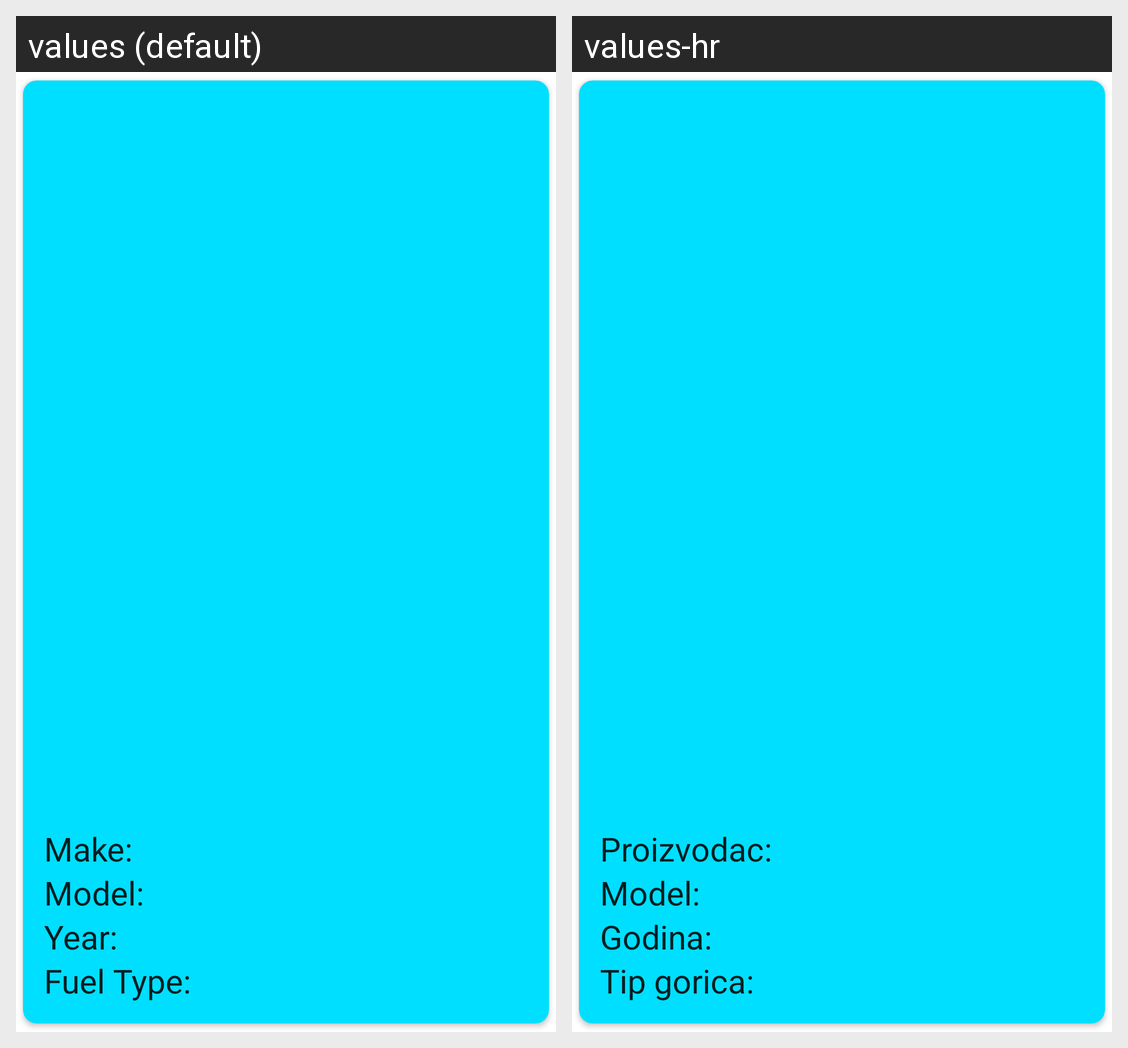

Strings drawn on this Android screen and how each of the app's shown locales translates them:
Android screen res/layout/car.xml rendered under 2 locales, left to right: values (default), values-hr. Device: Nexus 5 (rendered at 1080×1920; each locale shown at half size, 540×960, under a caption strip naming it); theme Theme.AlanCars.
Strings drawn on this screen, with the default value and each locale's value (text and hints the layout hard-codes, and strings that could not be matched under every locale, appear in the picture but are not listed):

make
  values: Make:
  values-hr: Proizvodac:

model
  values: Model:
  values-hr: Model:

year
  values: Year:
  values-hr: Godina:

fuel_type
  values: Fuel Type:
  values-hr: Tip gorica:
